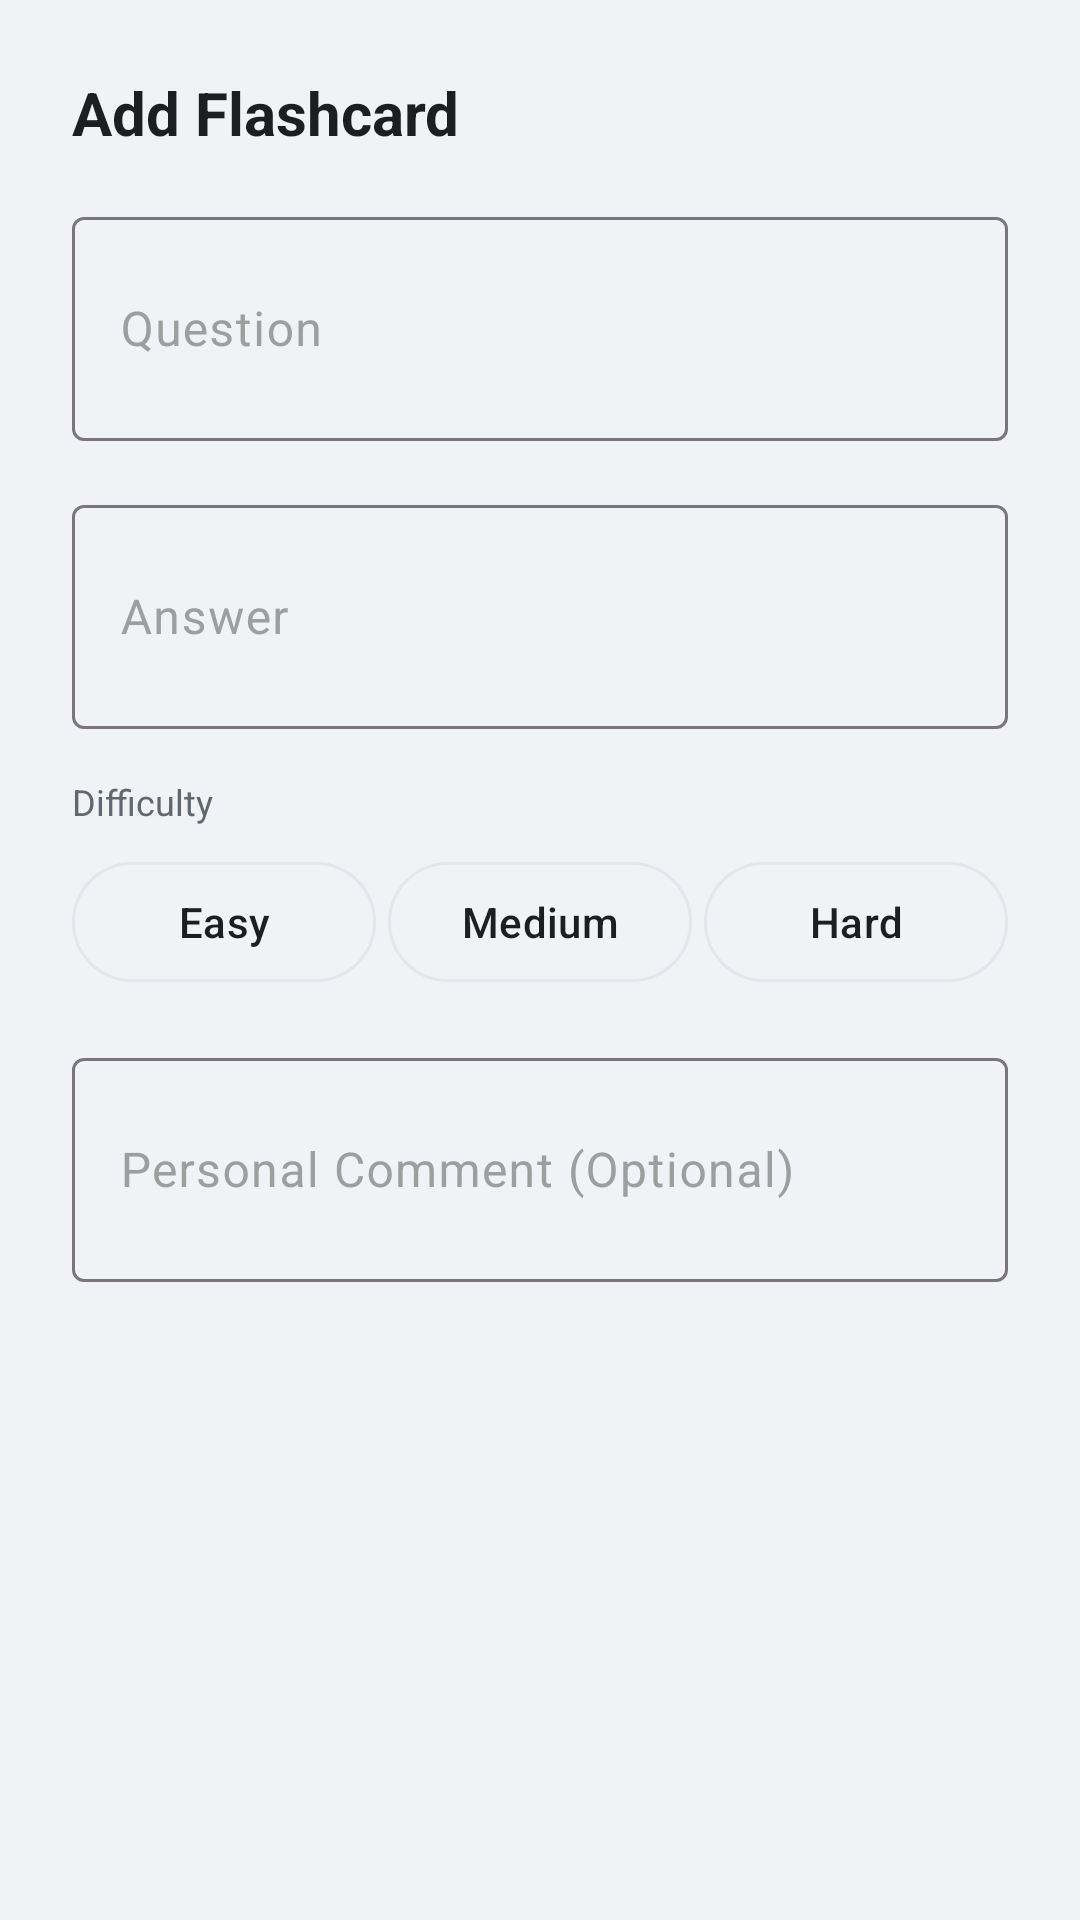

Produce the Android XML layout that renders to this screen, including the resource entries it uses.
<!-- AndroidManifest.xml: application theme Theme.Flashcard -->
<!-- res/layout/dialog_add_edit_flashcard.xml -->
<?xml version="1.0" encoding="utf-8"?>
<ScrollView xmlns:android="http://schemas.android.com/apk/res/android"
    xmlns:app="http://schemas.android.com/apk/res-auto"
    android:layout_width="match_parent"
    android:layout_height="wrap_content"
    android:background="@color/bg_surface_elevated"
    android:fillViewport="true">
    
    <LinearLayout 
        android:layout_width="match_parent"
        android:layout_height="wrap_content"
        android:orientation="vertical"
        android:padding="24dp">

        <TextView
            android:id="@+id/tvDialogTitle"
            android:layout_width="match_parent"
            android:layout_height="wrap_content"
            android:layout_marginBottom="16dp"
            android:text="Add Flashcard"
            android:textColor="@color/text_primary"
            android:textSize="20sp"
            android:textStyle="bold" />

        <com.google.android.material.textfield.TextInputLayout
            style="@style/Widget.Material3.TextInputLayout.OutlinedBox"
            android:layout_width="match_parent"
            android:layout_height="wrap_content"
            android:layout_marginBottom="16dp"
            android:textColorHint="@color/text_hint"
            app:hintTextColor="@color/nav_subjects"
            android:hint="Question">

            <com.google.android.material.textfield.TextInputEditText
                android:id="@+id/etQuestion"
                android:layout_width="match_parent"
                android:layout_height="wrap_content"
                android:textColor="@color/text_primary"
                android:inputType="textMultiLine"
                android:minLines="2"
                android:maxLines="5" />
        </com.google.android.material.textfield.TextInputLayout>

        <com.google.android.material.textfield.TextInputLayout
            style="@style/Widget.Material3.TextInputLayout.OutlinedBox"
            android:layout_width="match_parent"
            android:layout_height="wrap_content"
            android:layout_marginBottom="16dp"
            android:textColorHint="@color/text_hint"
            app:hintTextColor="@color/nav_subjects"
            android:hint="Answer">

            <com.google.android.material.textfield.TextInputEditText
                android:id="@+id/etAnswer"
                android:layout_width="match_parent"
                android:layout_height="wrap_content"
                android:textColor="@color/text_primary"
                android:inputType="textMultiLine"
                android:minLines="2"
                android:maxLines="5" />
        </com.google.android.material.textfield.TextInputLayout>
        
        <TextView
            android:layout_width="wrap_content"
            android:layout_height="wrap_content"
            android:text="Difficulty"
            android:textColor="@color/text_secondary"
            android:textSize="12sp"
            android:layout_marginBottom="8dp" />

        <LinearLayout
            android:id="@+id/llDialogDifficulty"
            android:layout_width="match_parent"
            android:layout_height="wrap_content"
            android:orientation="horizontal"
            android:layout_marginBottom="16dp">
            
            <com.google.android.material.button.MaterialButton
                android:id="@+id/btnDialogDiffEasy"
                style="@style/Widget.Material3.Button.OutlinedButton"
                android:layout_width="0dp"
                android:layout_height="wrap_content"
                android:layout_weight="1"
                android:text="Easy"
                android:layout_marginEnd="4dp"
                android:textColor="@color/text_primary"
                app:strokeColor="@color/border_color" />

            <com.google.android.material.button.MaterialButton
                android:id="@+id/btnDialogDiffMedium"
                style="@style/Widget.Material3.Button.OutlinedButton"
                android:layout_width="0dp"
                android:layout_height="wrap_content"
                android:layout_weight="1"
                android:text="Medium"
                android:layout_marginEnd="4dp"
                android:textColor="@color/text_primary"
                app:strokeColor="@color/border_color" />

            <com.google.android.material.button.MaterialButton
                android:id="@+id/btnDialogDiffHard"
                style="@style/Widget.Material3.Button.OutlinedButton"
                android:layout_width="0dp"
                android:layout_height="wrap_content"
                android:layout_weight="1"
                android:text="Hard"
                android:textColor="@color/text_primary"
                app:strokeColor="@color/border_color" />
        </LinearLayout>
        
        <com.google.android.material.textfield.TextInputLayout
            style="@style/Widget.Material3.TextInputLayout.OutlinedBox"
            android:layout_width="match_parent"
            android:layout_height="wrap_content"
            android:layout_marginBottom="8dp"
            android:textColorHint="@color/text_hint"
            app:hintTextColor="@color/nav_subjects"
            android:hint="Personal Comment (Optional)">

            <com.google.android.material.textfield.TextInputEditText
                android:id="@+id/etComment"
                android:layout_width="match_parent"
                android:layout_height="wrap_content"
                android:textColor="@color/text_primary"
                android:inputType="textMultiLine"
                android:minLines="2"
                android:maxLines="5" />
        </com.google.android.material.textfield.TextInputLayout>

    </LinearLayout>
</ScrollView>
<!-- resources referenced by this layout -->
<resources>
  <color name="bg_surface_elevated">#F0F2F5</color>
  <color name="border_color">#E4E6EB</color>
  <color name="nav_subjects">#0097A7</color>
  <color name="text_hint">#9E9E9E</color>
  <color name="text_primary">#1C1E21</color>
  <color name="text_secondary">#606770</color>
  <style name="Theme.Flashcard" parent="Base.Theme.Flashcard" />
  <style name="Base.Theme.Flashcard" parent="Theme.Material3.Light.NoActionBar">
          <item name="android:windowBackground">@color/bg_app</item>
          <item name="colorSurface">@color/bg_surface</item>
          <item name="colorSurfaceVariant">@color/bg_surface_elevated</item>
          <item name="android:textColorPrimary">@color/text_primary</item>
          <item name="android:textColorSecondary">@color/text_secondary</item>
          <item name="colorPrimary">@color/nav_subjects</item>
          <item name="colorOnPrimary">@color/text_inverted</item>
          <item name="colorSecondary">@color/nav_all_cards</item>
          <item name="alertDialogTheme">@style/Theme.Flashcard.AlertDialog</item>
          <item name="android:statusBarColor">@color/bg_app</item>
          <item name="android:windowLightStatusBar">true</item>
      </style>
  <color name="bg_app">#F7F8FA</color>
  <color name="bg_surface">#FFFFFF</color>
  <color name="text_inverted">#FFFFFF</color>
  <color name="nav_all_cards">#9C27B0</color>
  <style name="Theme.Flashcard.AlertDialog" parent="ThemeOverlay.Material3.MaterialAlertDialog">
          <item name="android:background">@color/bg_surface_elevated</item>
          <item name="android:textColorPrimary">@color/text_primary</item>
          <item name="android:textColorSecondary">@color/text_secondary</item>
      </style>
</resources>
